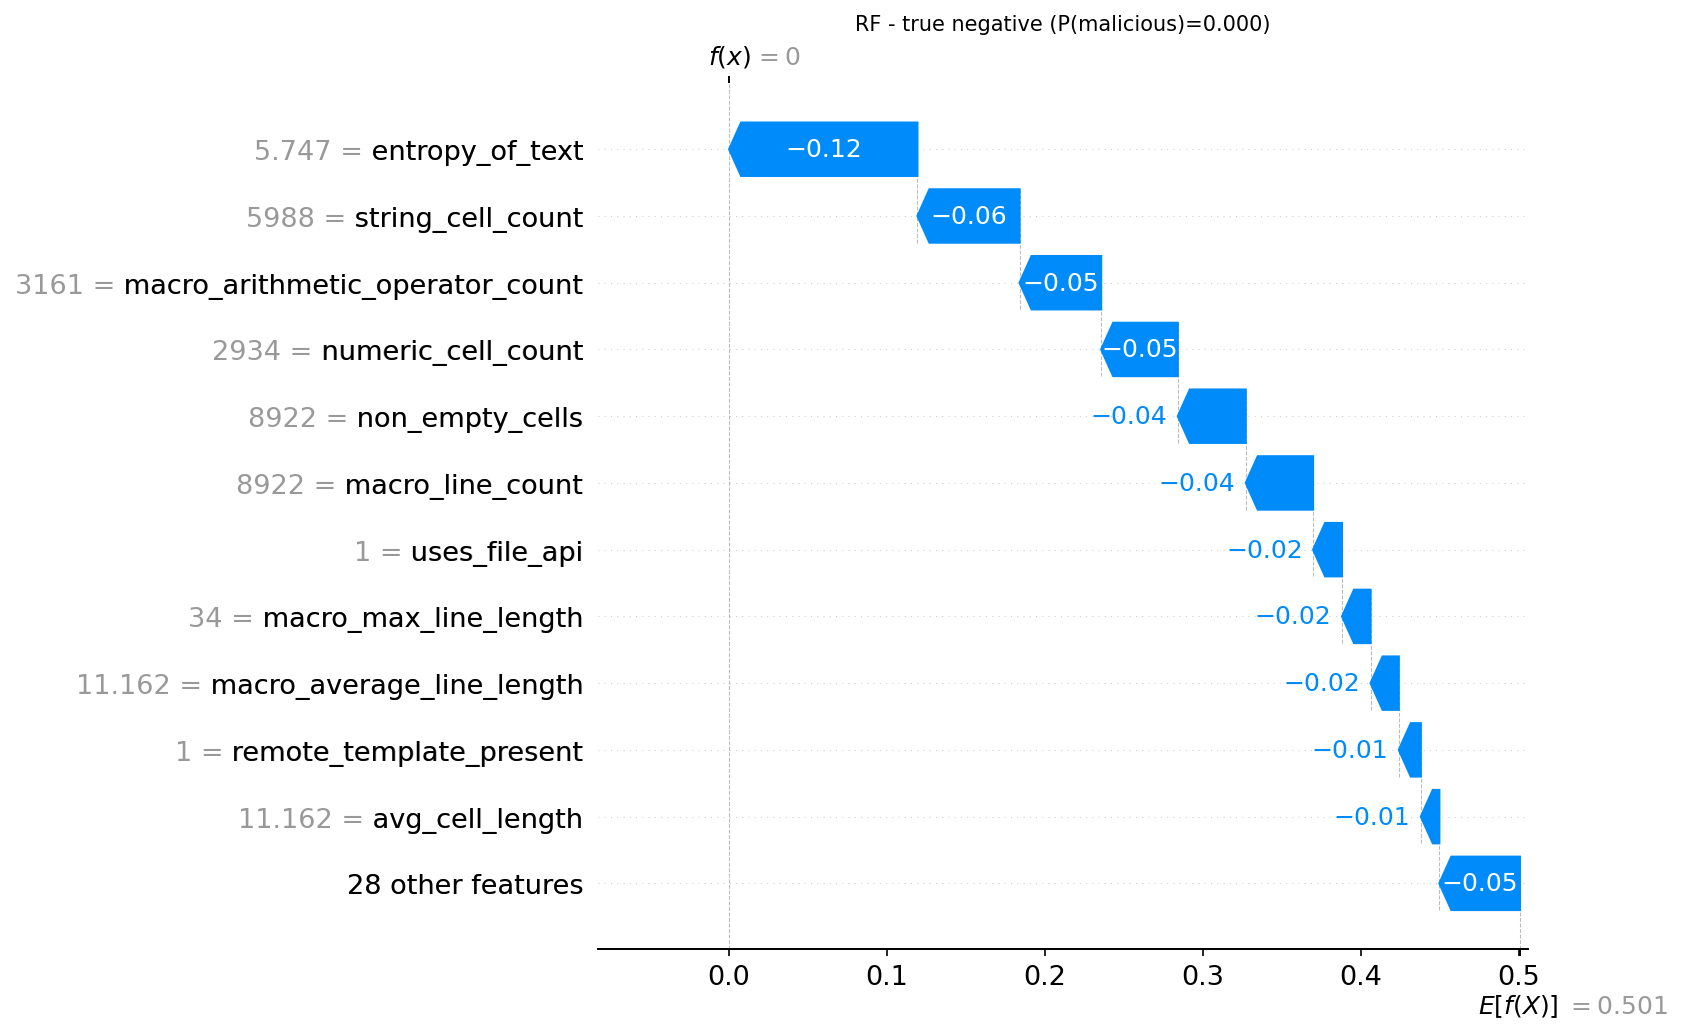

Values plotted in this chart, from the file beside it:
actual, predicted, probability_malicious, feature, feature_value, shap_value
0, 0, 0.0, entropy_of_text, 5.747, -0.1192
0, 0, 0.0, string_cell_count, 5988, -0.06463
0, 0, 0.0, macro_arithmetic_operator_count, 3161, -0.05166
0, 0, 0.0, numeric_cell_count, 2934, -0.0485
0, 0, 0.0, non_empty_cells, 8922, -0.04301
0, 0, 0.0, macro_line_count, 8922, -0.04263
0, 0, 0.0, uses_file_api, 1.0, -0.0183
0, 0, 0.0, macro_max_line_length, 34.0, -0.01806
0, 0, 0.0, macro_average_line_length, 11.16, -0.01786
0, 0, 0.0, remote_template_present, 1.0, -0.01395
0, 0, 0.0, avg_cell_length, 11.16, -0.01174
0, 0, 0.0, max_rows, 1040, -0.01071
0, 0, 0.0, total_cells, 11440, -0.01023
0, 0, 0.0, macro_max_arithmetic_ops, 2.0, -0.006885
0, 0, 0.0, macro_max_concat_ops, 0.0, -0.006089
0, 0, 0.0, file_size, 107133, 0.005193
0, 0, 0.0, max_cols, 11.0, -0.004776
0, 0, 0.0, macro_count_parentheses, 4.0, -0.004269
0, 0, 0.0, macro_concatenation_count, 0.0, -0.00337
0, 0, 0.0, formula_count, 1.0, -0.003091
0, 0, 0.0, rich_text_formatting_count, 0.0, -0.002225
0, 0, 0.0, sheet_count, 1.0, -0.001471
0, 0, 0.0, macro_count_assignments, 1.0, -0.001179
0, 0, 0.0, merged_cells_count, 0.0, -0.0009799
0, 0, 0.0, macro_max_string_literals, 0.0, -0.0009503
0, 0, 0.0, uses_process_api, 0.0, 0.0006107
0, 0, 0.0, macro_string_function_count, 0.0, -0.000238
0, 0, 0.0, empty_sheet_count, 0.0, -0.000212
0, 0, 0.0, uses_network_api, 0.0, -6.263560515281408e-05
0, 0, 0.0, named_ranges_count, 0.0, -1.7866076707582436e-05
0, 0, 0.0, base64_pattern_count, 0.0, -1.759235281775925e-05
0, 0, 0.0, hidden_sheets_count, 0.0, -1.1968277526502392e-05
0, 0, 0.0, hyperlink_count, 0.0, -5.252995757265018e-06
0, 0, 0.0, macro_count, 0.0, -1.4965245241970804e-06
0, 0, 0.0, protected_sheets_count, 0.0, -8.278126765591897e-07
0, 0, 0.0, has_macro, 0.0, 0.0
0, 0, 0.0, hex_pattern_count, 0.0, 0.0
0, 0, 0.0, macro_procedure_count, 0.0, 0.0
0, 0, 0.0, macro_comment_lines, 0.0, 0.0
